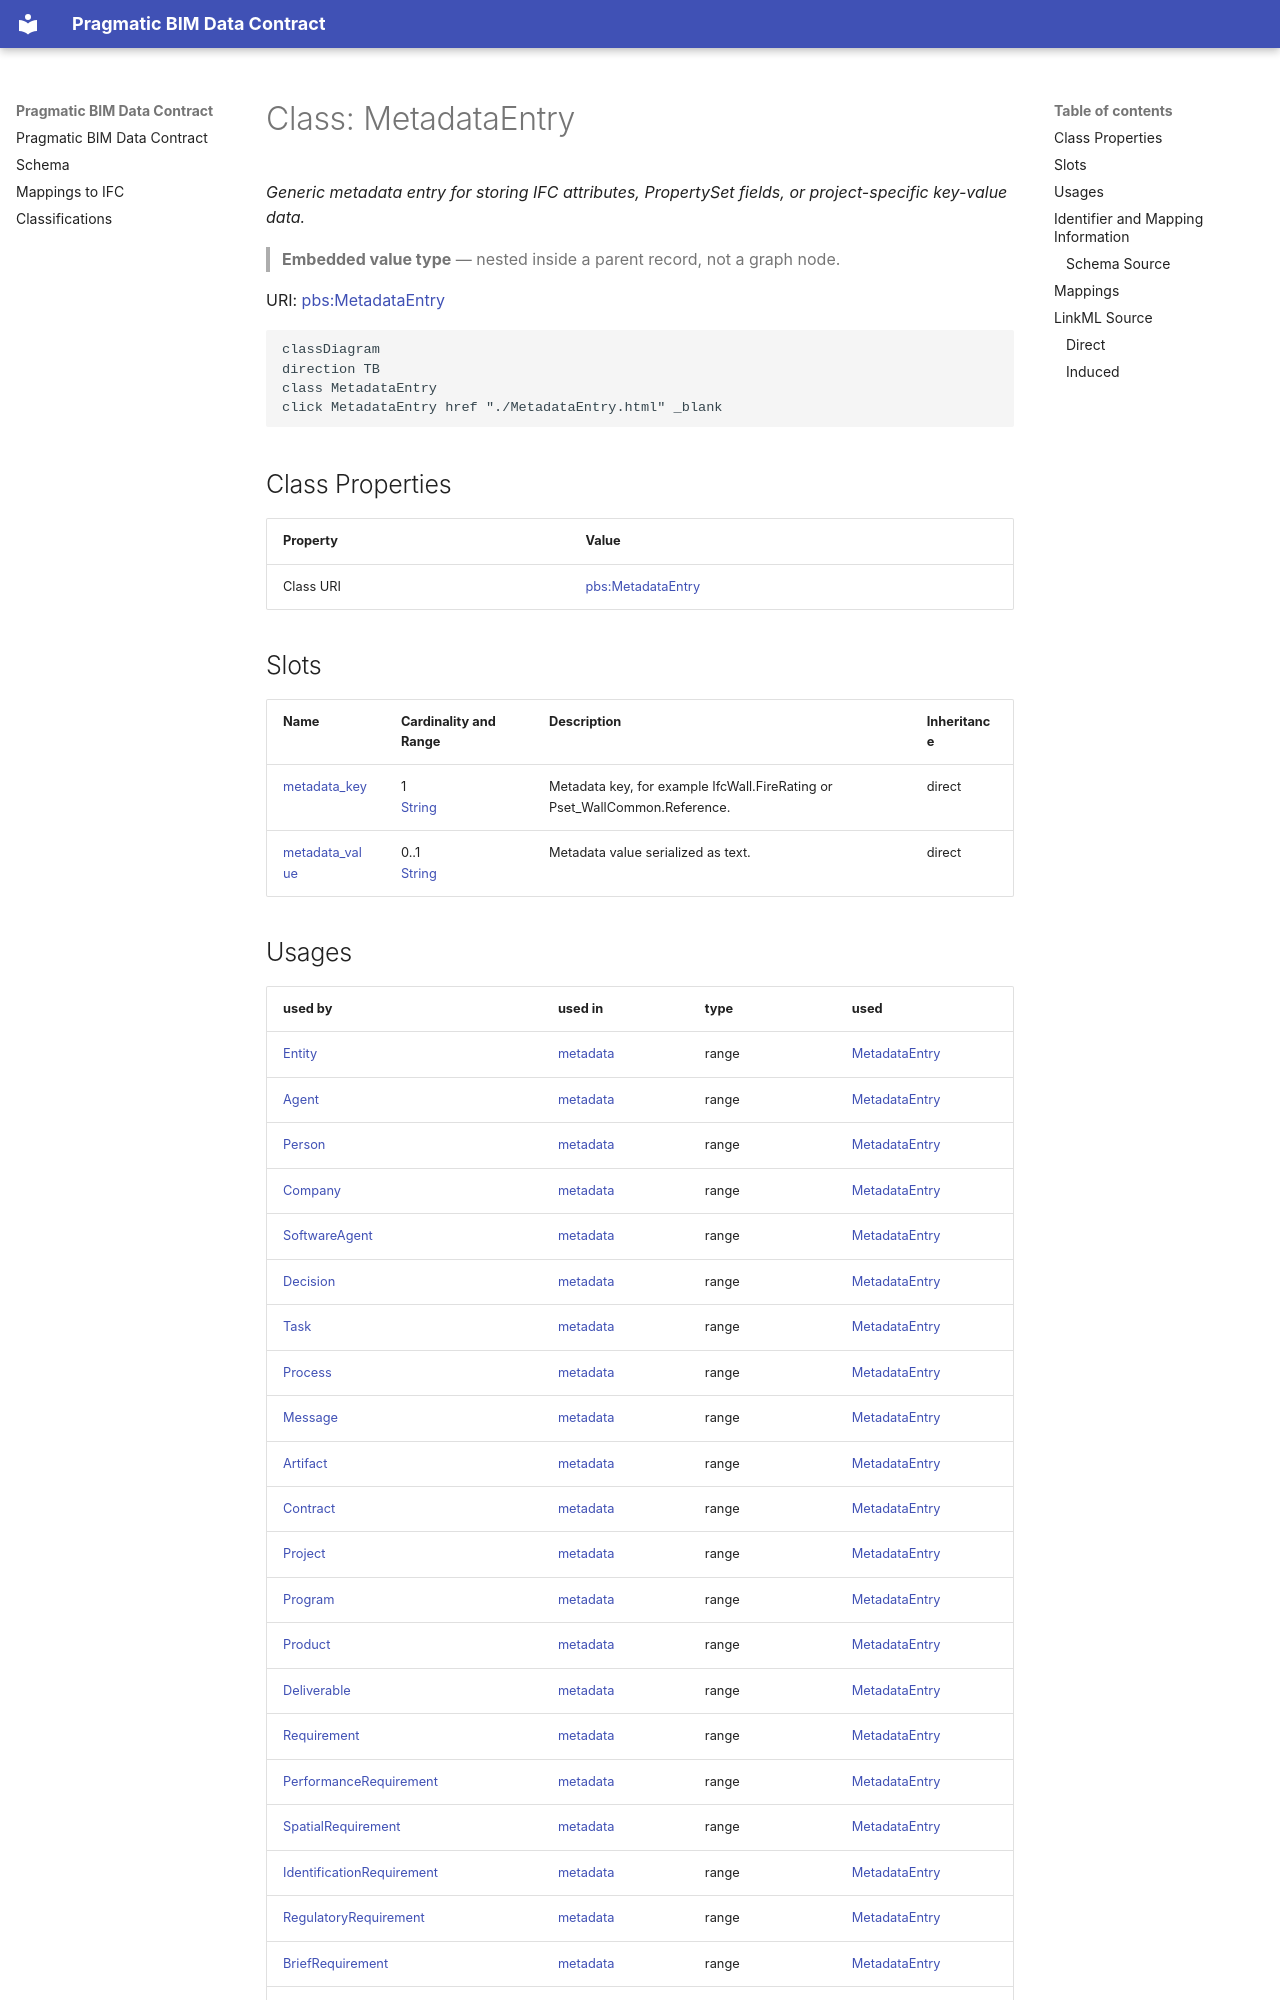

repository: pragmaticBIM/pragmatic-bim-data-contract · page: schema/MetadataEntry.html · generator: mkdocs

---
search:
  boost: 2.0
---

# Class: MetadataEntry 


_Generic metadata entry for storing IFC attributes, PropertySet fields, or project-specific key-value data._

> **Embedded value type** — nested inside a parent record, not a graph node.

<div data-search-exclude markdown="1">



URI: [pbs:MetadataEntry](https://schema.pragmaticbim.ch/MetadataEntry)





```mermaid
classDiagram
direction TB
class MetadataEntry
click MetadataEntry href "./MetadataEntry.html" _blank
```




<!-- no inheritance hierarchy -->

## Class Properties

| Property | Value |
| --- | --- |
| Class URI | [pbs:MetadataEntry](https://schema.pragmaticbim.ch/MetadataEntry) |


## Slots

| Name | Cardinality and Range | Description | Inheritance |
| ---  | --- | --- | --- |
| [metadata_key](metadata_key.md) | 1 <br/> [String](String.md) | Metadata key, for example IfcWall.FireRating or Pset_WallCommon.Reference. | direct |
| [metadata_value](metadata_value.md) | 0..1 <br/> [String](String.md) | Metadata value serialized as text. | direct |
